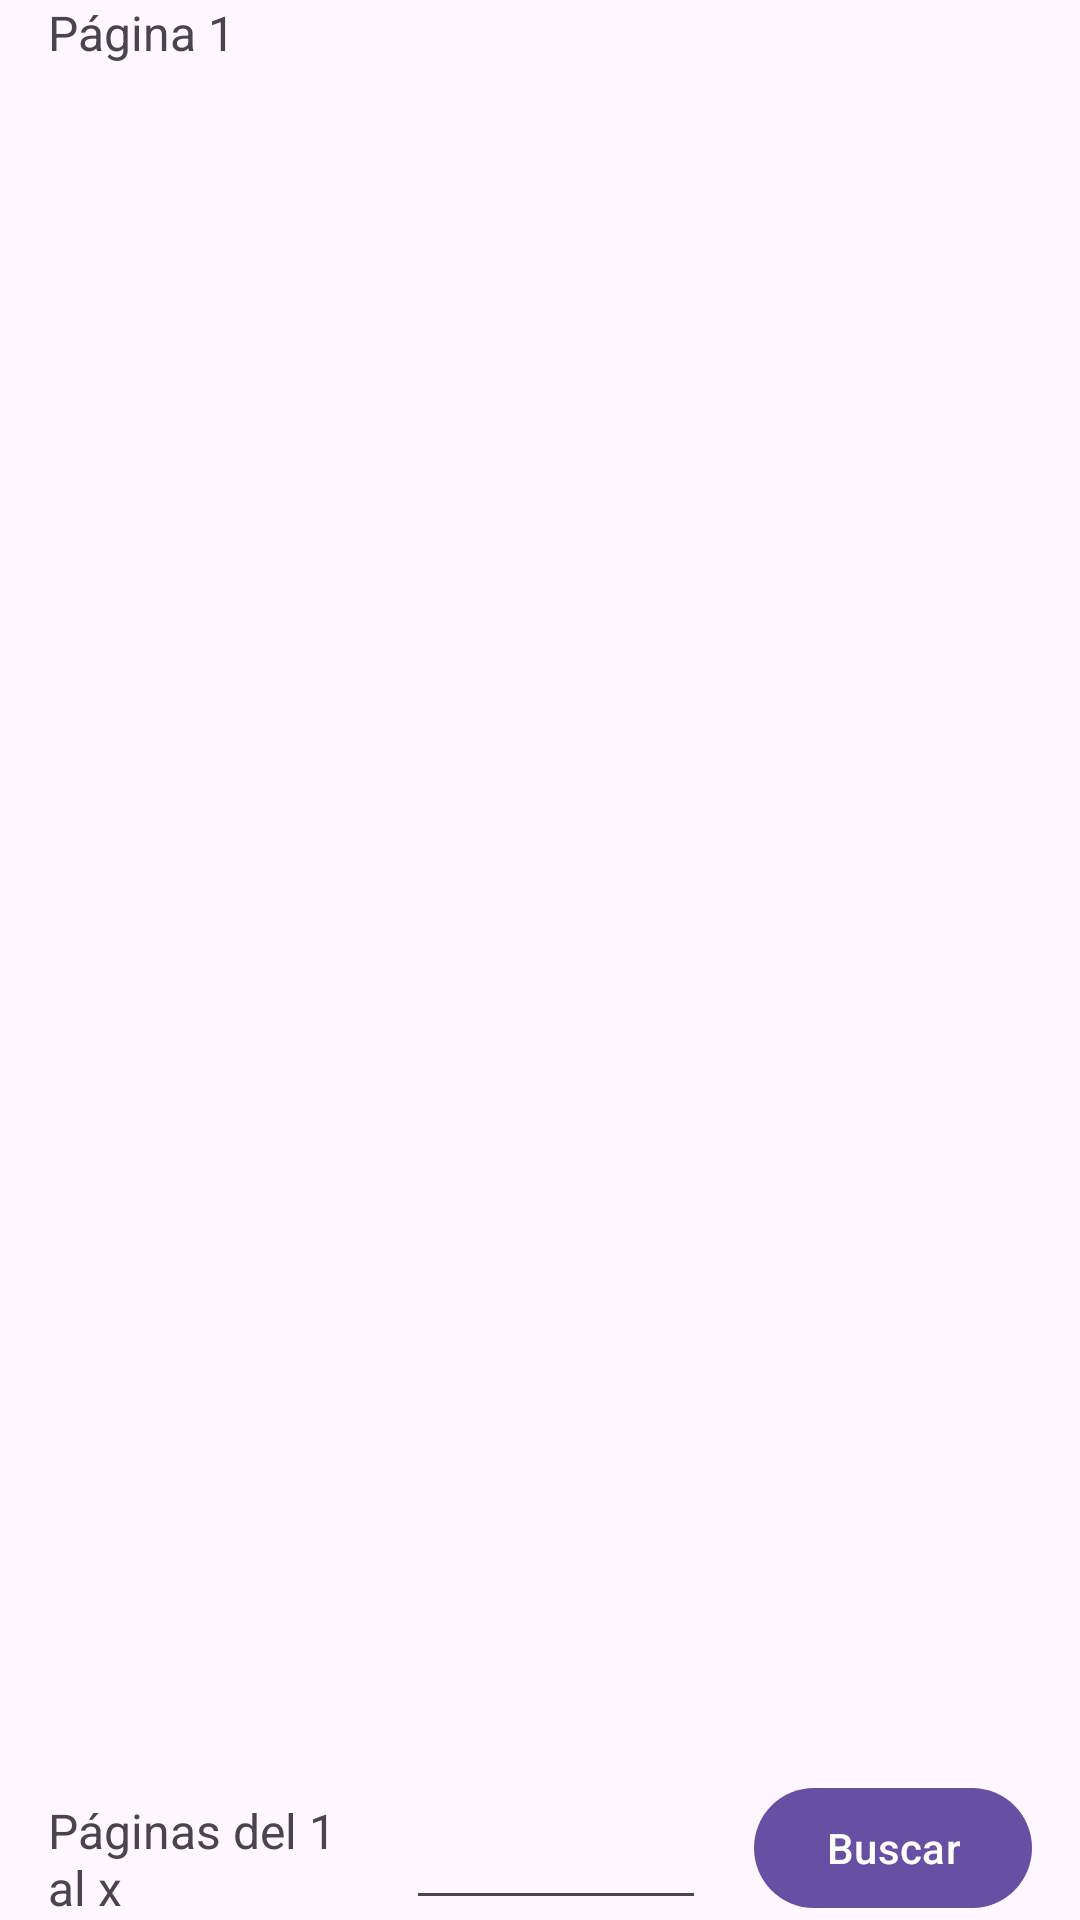

Write the Android layout XML for this screen, with the resource values it uses.
<!-- AndroidManifest.xml: application theme Theme.MoviesChallenge -->
<!-- res/layout/fragment_upcoming.xml -->
<?xml version="1.0" encoding="utf-8"?>
<androidx.constraintlayout.widget.ConstraintLayout
    xmlns:android="http://schemas.android.com/apk/res/android"
    xmlns:tools="http://schemas.android.com/tools"
    xmlns:app="http://schemas.android.com/apk/res-auto"
    android:layout_margin="@dimen/common_padding_min"
    android:layout_width="match_parent"
    android:layout_height="match_parent"
    tools:context=".ui.home.upcoming.UpcomingFragment">

    <com.google.android.material.textview.MaterialTextView
        android:id="@+id/tvError"
        android:layout_width="0dp"
        android:layout_height="wrap_content"
        tools:text="Ocurrió algún error, verifique su conexión a internet y vuelva intentarlo luego."
        android:textSize="16sp"
        android:paddingStart="@dimen/common_padding_default"
        android:paddingEnd="@dimen/common_padding_default"
        android:paddingBottom="@dimen/common_padding_default"
        app:layout_constraintStart_toStartOf="parent"
        app:layout_constraintEnd_toEndOf="parent"
        app:layout_constraintTop_toTopOf="parent"
        app:layout_constraintBottom_toBottomOf="parent"/>

    <com.google.android.material.textview.MaterialTextView
        android:id="@+id/tvPagina"
        android:layout_width="0dp"
        android:layout_height="wrap_content"
        android:text="@string/pag_one"
        android:textSize="16sp"
        android:paddingStart="@dimen/common_padding_default"
        android:paddingEnd="@dimen/common_padding_default"
        android:paddingBottom="@dimen/common_padding_default"
        app:layout_constraintStart_toStartOf="parent"
        app:layout_constraintEnd_toStartOf="@id/etPagina"
        app:layout_constraintTop_toTopOf="parent"/>

    <androidx.core.widget.NestedScrollView
        android:id="@+id/nsvMovies"
        android:layout_width="0dp"
        android:layout_height="0dp"
        tools:visibility="visible"
        app:layout_constraintStart_toStartOf="parent"
        app:layout_constraintEnd_toEndOf="parent"
        app:layout_constraintTop_toBottomOf="@id/tvPagina"
        app:layout_constraintBottom_toTopOf="@id/btnSearch">
        <androidx.recyclerview.widget.RecyclerView
            android:id="@+id/recyclerView"
            android:layout_width="match_parent"
            android:layout_height="match_parent"
            tools:listitem="@layout/item_movie"/>
    </androidx.core.widget.NestedScrollView>

    <com.google.android.material.button.MaterialButton
        android:id="@+id/btnSearch"
        android:layout_width="wrap_content"
        android:layout_height="wrap_content"
        android:text="@string/search"
        android:layout_marginEnd="@dimen/common_padding_default"
        android:layout_marginStart="@dimen/common_padding_min"
        app:layout_constraintEnd_toEndOf="parent"
        app:layout_constraintBottom_toBottomOf="parent"
        />

    <com.google.android.material.textfield.TextInputEditText
        android:id="@+id/etPagina"
        android:layout_marginEnd="@dimen/common_padding_default"
        android:layout_marginStart="@dimen/common_padding_min"
        android:inputType="number"
        android:maxLength="2"
        android:digits="0123456789"
        android:layout_width="100dp"
        android:layout_height="wrap_content"
        app:layout_constraintEnd_toStartOf="@+id/btnSearch"
        app:layout_constraintBottom_toBottomOf="parent"
        />

    <com.google.android.material.textview.MaterialTextView
        android:id="@+id/tvTotal"
        android:layout_width="0dp"
        android:layout_height="wrap_content"
        android:text="@string/number_pages"
        android:textSize="16sp"
        android:layout_marginStart="@dimen/common_padding_default"
        android:layout_marginEnd="@dimen/common_padding_default"
        app:layout_constraintStart_toStartOf="parent"
        app:layout_constraintEnd_toStartOf="@id/etPagina"
        app:layout_constraintBottom_toBottomOf="parent"/>

</androidx.constraintlayout.widget.ConstraintLayout>
<!-- res/layout/item_movie.xml (included above) -->
<?xml version="1.0" encoding="utf-8"?>
<com.google.android.material.card.MaterialCardView
    xmlns:android="http://schemas.android.com/apk/res/android"
    xmlns:app="http://schemas.android.com/apk/res-auto"
    xmlns:tools="http://schemas.android.com/tools"
    android:layout_width="match_parent"
    android:layout_height="wrap_content"
    android:layout_margin="@dimen/common_padding_min">

    <androidx.constraintlayout.widget.ConstraintLayout
        android:padding="8dp"
        android:layout_width="match_parent"
        android:layout_height="wrap_content">

        <ImageView
            android:id="@+id/imgMovie"
            android:layout_width="0dp"
            android:layout_height="225dp"
            android:src="@drawable/ic_movie"
            android:scaleType="centerCrop"
            android:contentDescription="@string/movie_image"
            android:background="@color/gray_100"
            app:layout_constraintStart_toStartOf="parent"
            app:layout_constraintEnd_toEndOf="parent"
            app:layout_constraintTop_toTopOf="parent"
            app:layout_constraintDimensionRatio="2:3"/>

        <com.google.android.material.textview.MaterialTextView
            android:id="@+id/tvTitle"
            android:layout_width="0dp"
            android:layout_height="wrap_content"
            tools:text="Nombre del producto"
            android:gravity="center"
            app:layout_constraintStart_toStartOf="parent"
            app:layout_constraintEnd_toEndOf="parent"
            app:layout_constraintTop_toBottomOf="@id/imgMovie"/>

    </androidx.constraintlayout.widget.ConstraintLayout>

</com.google.android.material.card.MaterialCardView>
<!-- resources referenced by this layout -->
<resources>
  <color name="gray_100">#f5f5f5</color>
  <dimen name="common_padding_default">16dp</dimen>
  <dimen name="common_padding_min">8dp</dimen>
  <!-- drawable ic_movie: jpg bitmap (drawable, 22176 bytes) -->
  <string name="movie_image">Movie image</string>
  <string name="number_pages">Páginas del 1 al x</string>
  <string name="pag_one">Página 1</string>
  <string name="search">Buscar</string>
  <style name="Theme.MoviesChallenge" parent="Base.Theme.MoviesChallenge" />
  <style name="Base.Theme.MoviesChallenge" parent="Theme.Material3.DayNight.NoActionBar">
          
          
      </style>
</resources>
